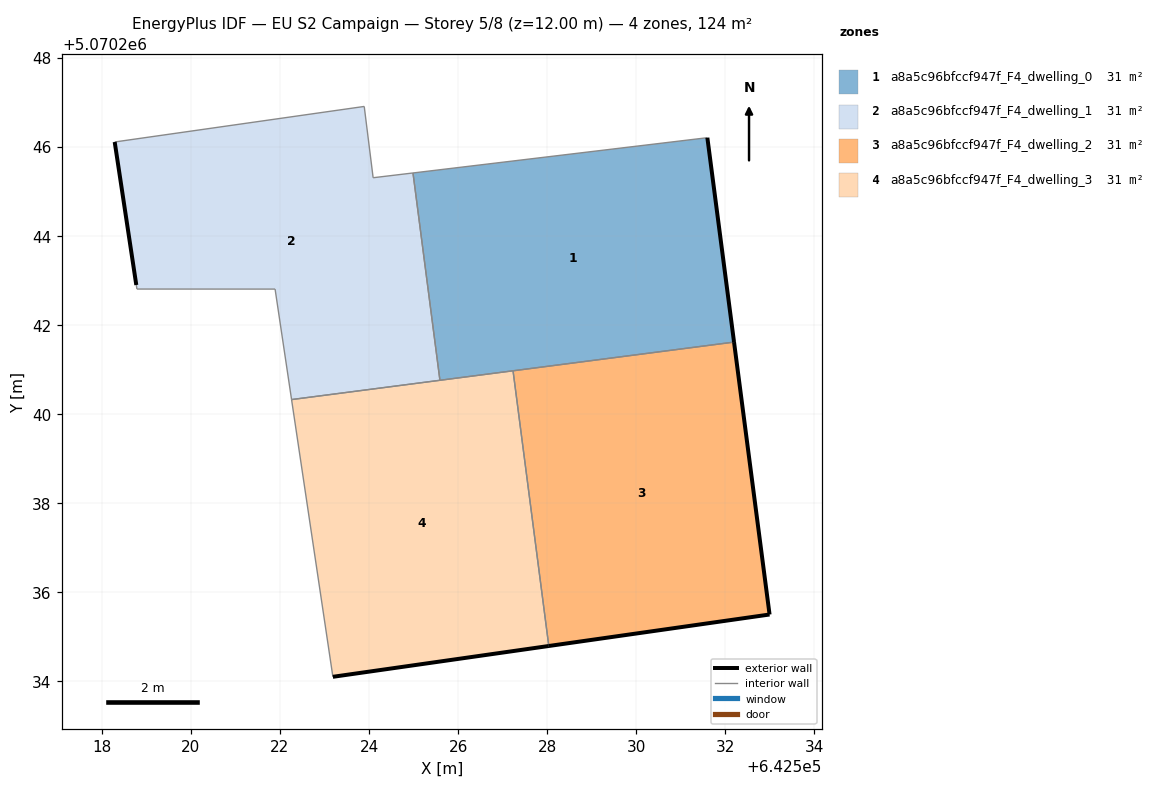
=== STOREY PLAN SPEC (per zone: floor XY polygon, exterior-wall plan segments, windows/doors) ===
zone 1: a8a5c96bfccf947f_F4_dwelling_0  (31.0 m²)
  floor: (642532.20, 5070241.62) (642531.60, 5070246.21) (642524.99, 5070245.42) (642525.59, 5070240.76)
  exterior wall: (642531.60, 5070246.21) – (642532.20, 5070241.62)  [4.6 m]
  interior walls: 4
zone 2: a8a5c96bfccf947f_F4_dwelling_1  (31.0 m²)
  floor: (642525.59, 5070240.76) (642524.99, 5070245.42) (642524.09, 5070245.31) (642523.89, 5070246.91) (642518.29, 5070246.11) (642518.77, 5070242.90) (642518.79, 5070242.81) (642521.89, 5070242.81) (642522.26, 5070240.33)
  exterior wall: (642518.77, 5070242.90) – (642518.29, 5070246.11)  [3.2 m]
  interior walls: 8
zone 3: a8a5c96bfccf947f_F4_dwelling_2  (31.0 m²)
  floor: (642532.99, 5070235.50) (642532.20, 5070241.62) (642527.23, 5070240.97) (642528.04, 5070234.79)
  exterior wall: (642532.99, 5070235.50) – (642528.04, 5070234.79)  [5.0 m]
  exterior wall: (642532.20, 5070241.62) – (642532.99, 5070235.50)  [6.2 m]
  interior walls: 2
zone 4: a8a5c96bfccf947f_F4_dwelling_3  (31.0 m²)
  floor: (642528.04, 5070234.79) (642527.23, 5070240.97) (642522.26, 5070240.33) (642523.19, 5070234.10)
  exterior wall: (642528.04, 5070234.79) – (642523.19, 5070234.10)  [4.9 m]
  interior walls: 4

=== DERIVED (storey summary) ===
Building: EU S2 Campaign
Storey: 5 of 8  (floor level z = 12.00 m)
Storey gross floor area: 124.2 m²
Zones on this storey: 4
  - a8a5c96bfccf947f_F4_dwelling_0: floor 31.0 m²; exterior wall 4.6 m (13.9 m²); WWR 0.0%
  - a8a5c96bfccf947f_F4_dwelling_1: floor 31.0 m²; exterior wall 3.2 m (9.7 m²); WWR 0.0%
  - a8a5c96bfccf947f_F4_dwelling_2: floor 31.0 m²; exterior wall 11.2 m (33.5 m²); WWR 0.0%
  - a8a5c96bfccf947f_F4_dwelling_3: floor 31.0 m²; exterior wall 4.9 m (14.7 m²); WWR 0.0%
Zone adjacency (shared interzone walls):
  - a8a5c96bfccf947f_F4_dwelling_0 ↔ a8a5c96bfccf947f_F4_dwelling_1
  - a8a5c96bfccf947f_F4_dwelling_0 ↔ a8a5c96bfccf947f_F4_dwelling_2
  - a8a5c96bfccf947f_F4_dwelling_0 ↔ a8a5c96bfccf947f_F4_dwelling_3
  - a8a5c96bfccf947f_F4_dwelling_1 ↔ a8a5c96bfccf947f_F4_dwelling_3
  - a8a5c96bfccf947f_F4_dwelling_2 ↔ a8a5c96bfccf947f_F4_dwelling_3